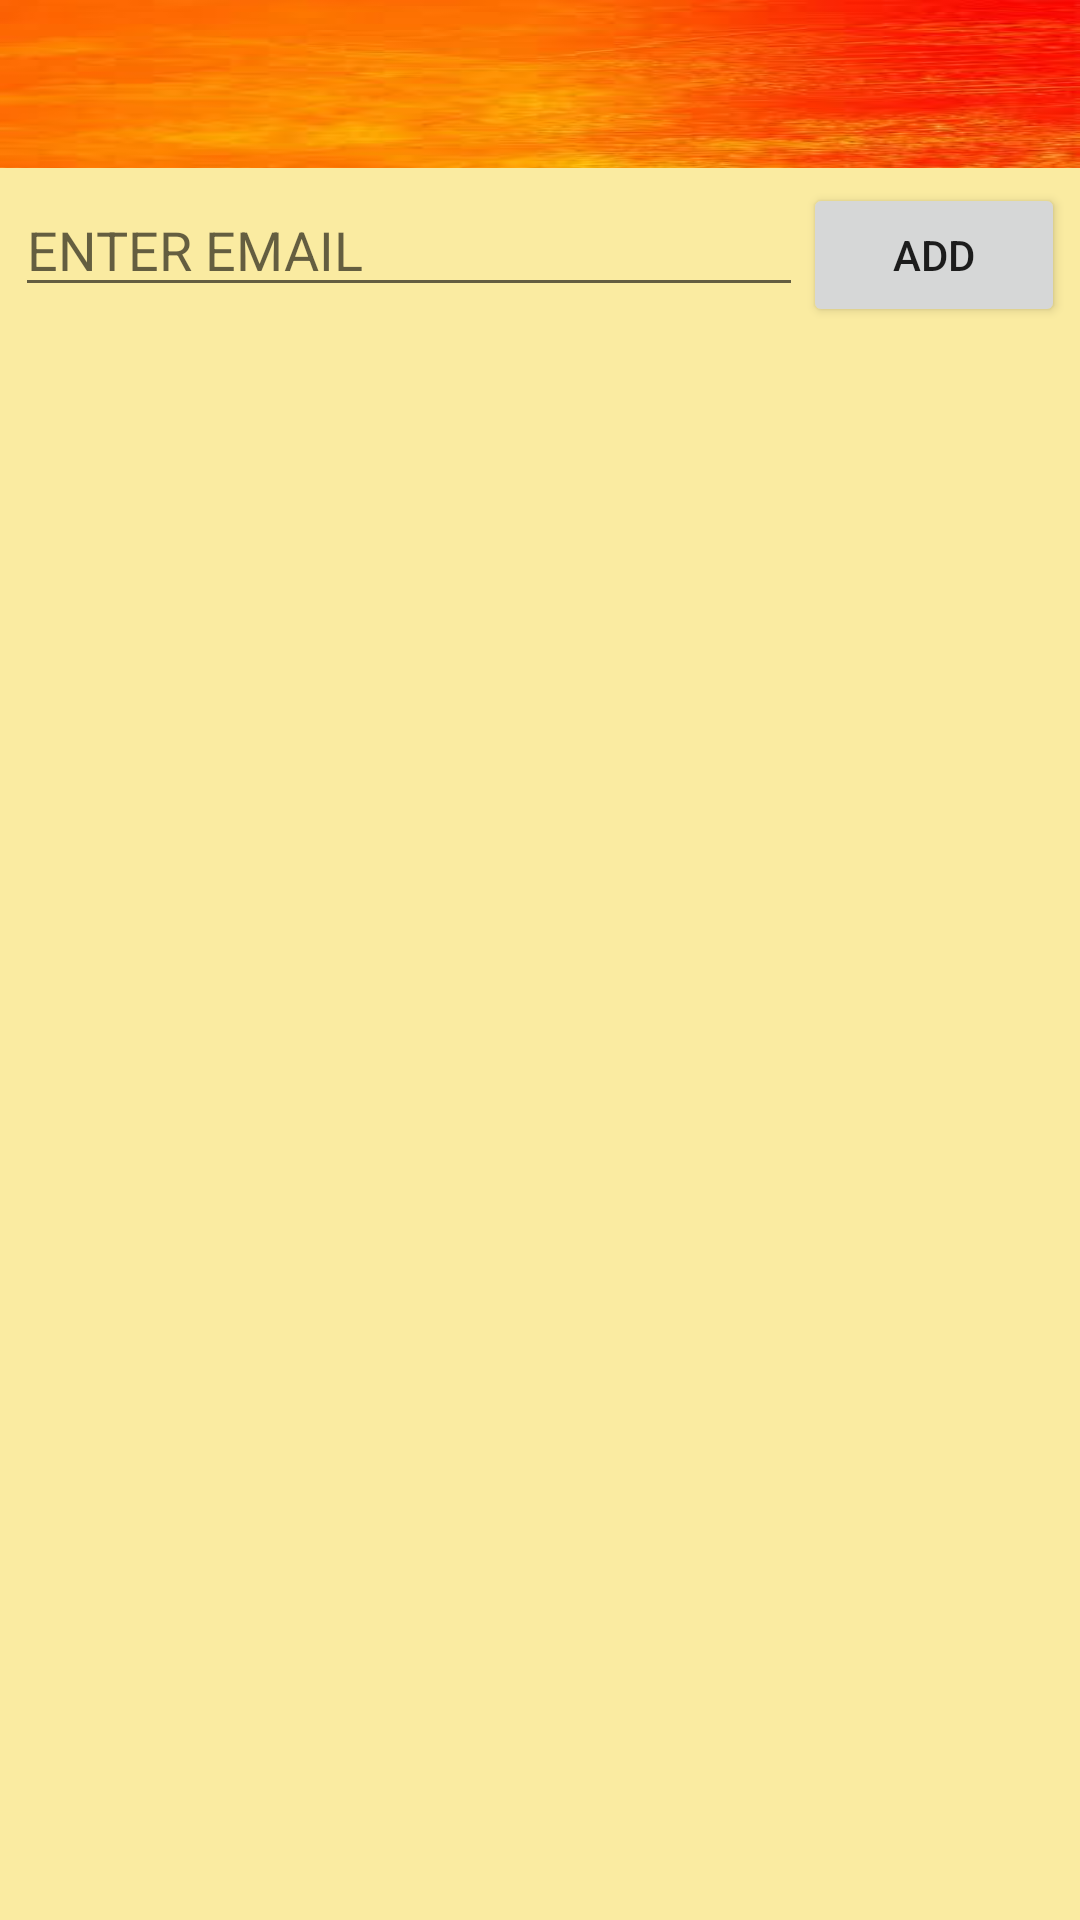

The Android layout XML behind this screen, and the referenced resources:
<!-- AndroidManifest.xml: application theme AppTheme -->
<!-- res/layout/activity_friends_info.xml -->
<?xml version="1.0" encoding="utf-8"?>

<LinearLayout xmlns:android="http://schemas.android.com/apk/res/android"
    xmlns:tools="http://schemas.android.com/tools"
    android:layout_width="match_parent"
    android:layout_height="match_parent"
    android:orientation="vertical"
    tools:context="friends_info"
    android:background="#FAEBA1">

    <androidx.appcompat.widget.Toolbar
        android:layout_width="match_parent"
        android:layout_height="?attr/actionBarSize"
        android:background="@drawable/bhagwa" />

    <LinearLayout
        android:id="@+id/search_friend"
        android:layout_width="match_parent"
        android:layout_height="wrap_content"
        android:orientation="horizontal"
        android:layout_margin="5dp">

        <EditText
            android:id="@+id/friend_email"
            android:layout_width="match_parent"
            android:layout_height="wrap_content"
            android:layout_weight="1"
            android:hint="ENTER EMAIL" />

        <Button
            android:id="@+id/add_friend"
            android:layout_width="match_parent"
            android:layout_height="wrap_content"
            android:layout_weight="3"
            android:onClick="addFriend"
            android:text="ADD" />
    </LinearLayout>

    <ListView
        android:id="@+id/friend_list_view"
        android:layout_width="match_parent"
        android:layout_height="wrap_content"/>

</LinearLayout>
<!-- resources referenced by this layout -->
<resources>
  <!-- drawable bhagwa: jpg bitmap (drawable, 5025 bytes) -->
  <style name="AppTheme" parent="Theme.AppCompat.Light.NoActionBar">
          
          <item name="colorPrimary">@color/colorPrimary</item>
          <item name="colorPrimaryDark">@color/colorPrimaryDark</item>
          <item name="colorAccent">@color/colorAccent</item>
      </style>
  <color name="colorPrimary">#3F51B5</color>
  <color name="colorPrimaryDark">#303F9F</color>
  <color name="colorAccent">#FF4081</color>
</resources>
